Labelled photos from "spectrograms_split", an image-classification folder in yildiramdsa/sleep_apnea_classification_via_eeg_spectrograms_and_deep_learning. The possible labels are: mild, moderate, normal, severe.

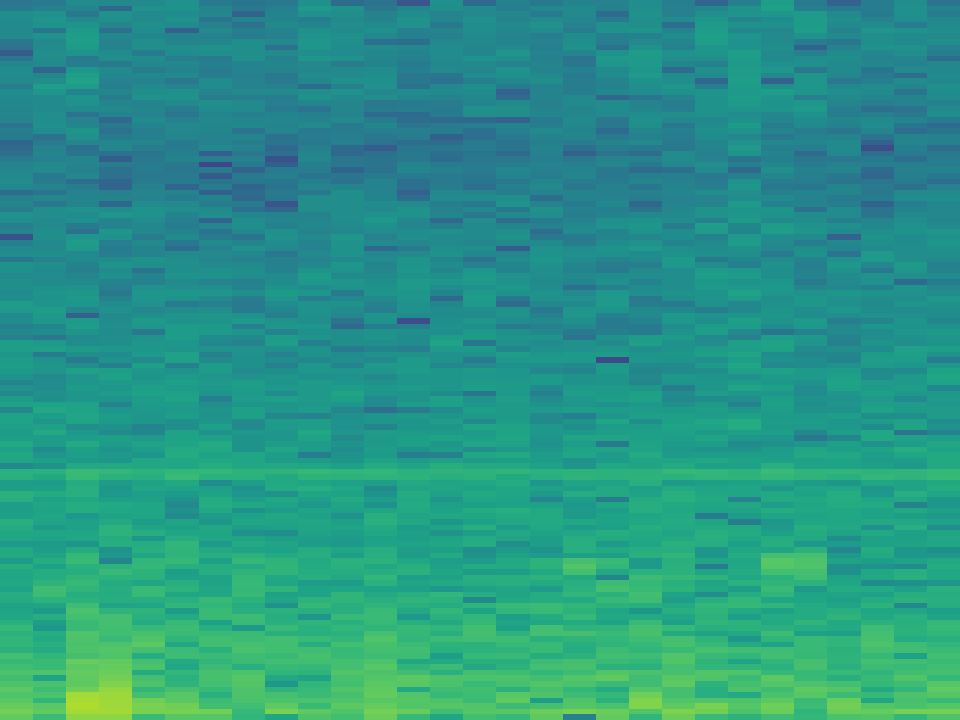
Label: severe

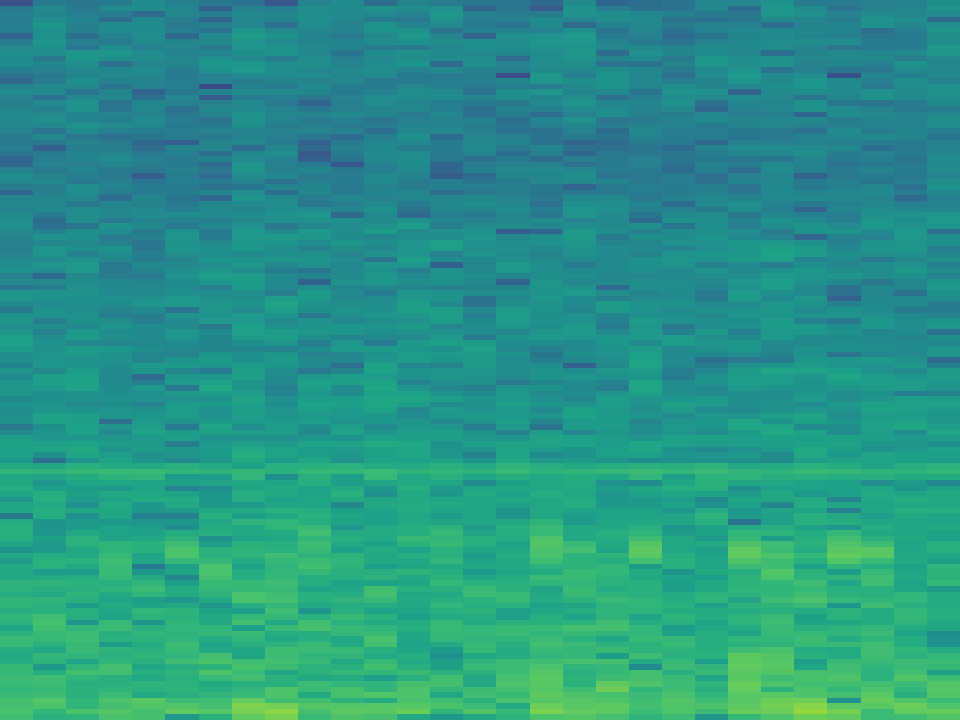
Label: normal

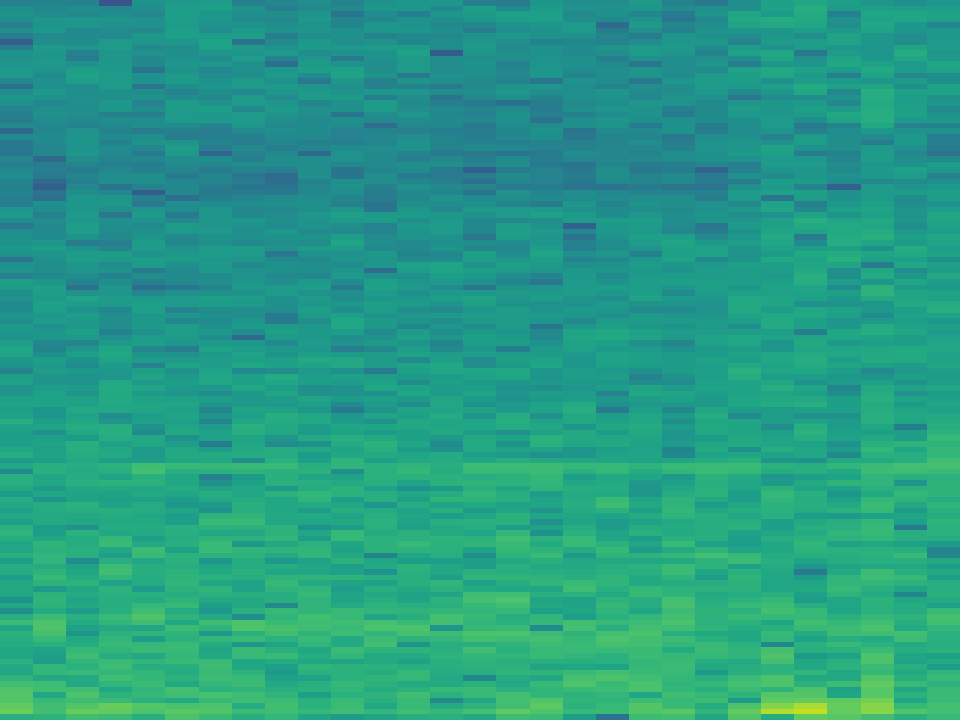
Label: mild

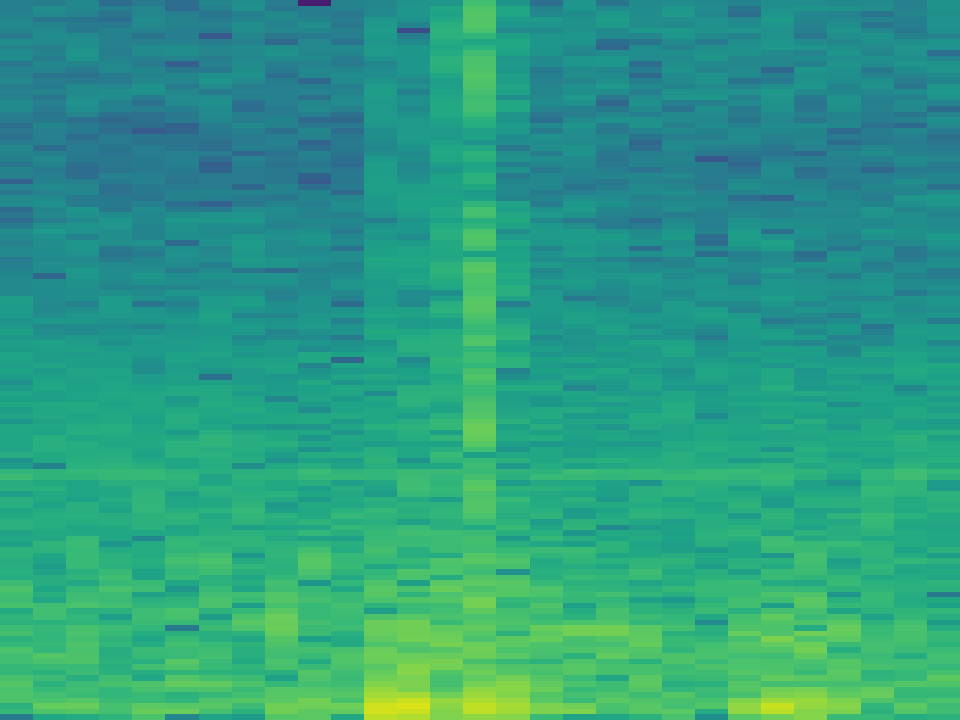
Label: moderate

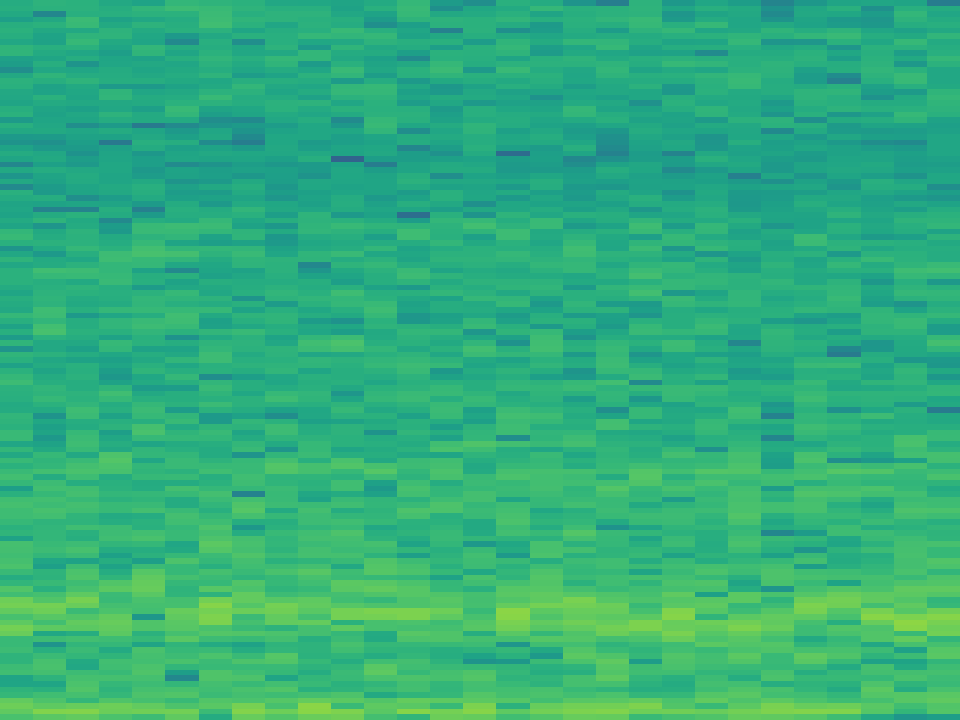
Label: severe

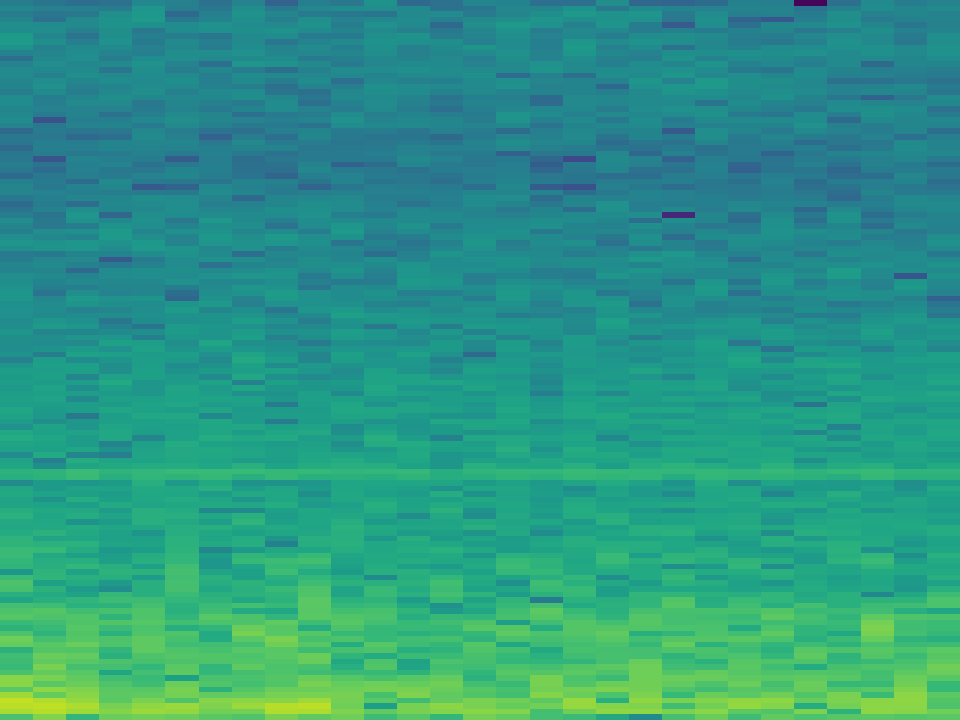
Label: moderate
